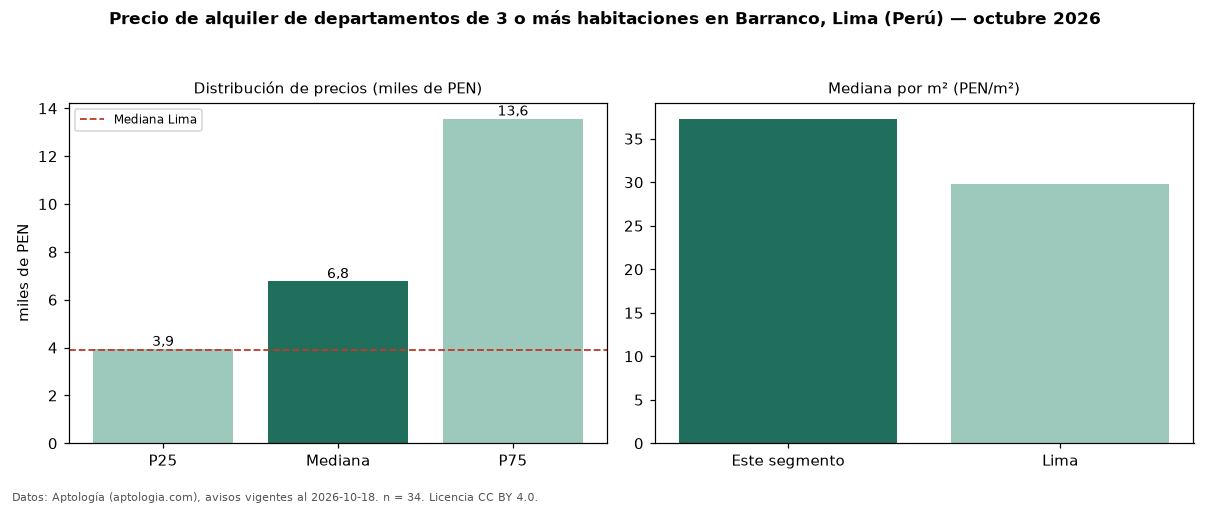

Values plotted in this chart, from the file beside it:
seccion, metrica, valor, moneda, n
precio, p25, 3932, PEN, 34
precio, mediana, 6769, PEN, 34
precio, p75, 13562, PEN, 34
precio, minimo, 2100, PEN, 34
precio, maximo, 18699, PEN, 34
m2, mediana_precio_m2, 37.29, PEN, 34
m2, area_mediana_m2, 222.5, m2, 34
banos, mediana_banos, 3.0, , 
habitaciones, 3+, 6769, PEN, 34
ciudad, mediana_ciudad_referencia, 3892, PEN, 
ciudad, mediana_m2_ciudad, 29.8, PEN, 
fuente, fecha_datos, 2026-10-18, , 
fuente, atribucion, https://www.aptologia.com/pe/alquiler/li…, , 
fuente, licencia, CC BY 4.0, , 
